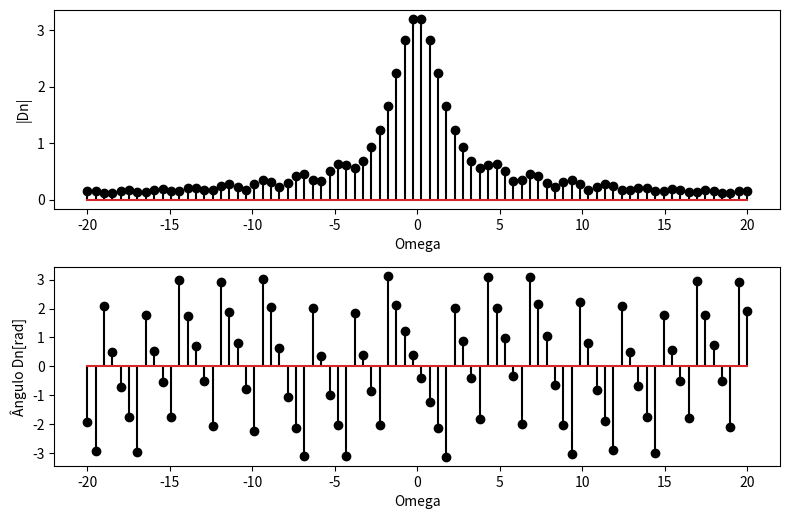

Write Python code to recreate this figure.
import numpy as np
import matplotlib.pyplot as plt

def X(w):
    delta_t = -1 / 4 * np.sinc(w / (np.pi * 4)) ** 2
    esq_t = 1 / 2 * (3 * np.sinc(w * 3/ (np.pi * 2)) * np.exp(-1j * w))
    dir_t = (1 / (w**2)) * (np.exp(-2j * w) + 2j * w * np.exp(-2j *w) - 1) * np.exp(-1j / 2 * w)
    return dir_t + delta_t + esq_t

omega = np.linspace(-20, 20, 80)
Dn = X(omega)

# Configuração da figura
fig = plt.figure(figsize=(8, 10))

# Espectro de Magnitude
plt.subplot(4, 1, 2)
plt.stem(omega, np.abs(Dn), 'k')
plt.xlabel('Omega')
plt.ylabel('|Dn|')


# Espectro de Fase
plt.subplot(4, 1, 3)
plt.stem(omega, np.angle(Dn), 'k')
plt.xlabel('Omega')
plt.ylabel('Ângulo Dn[rad]')


plt.tight_layout()  # Ajusta o espaçamento entre os subplots
plt.show()
